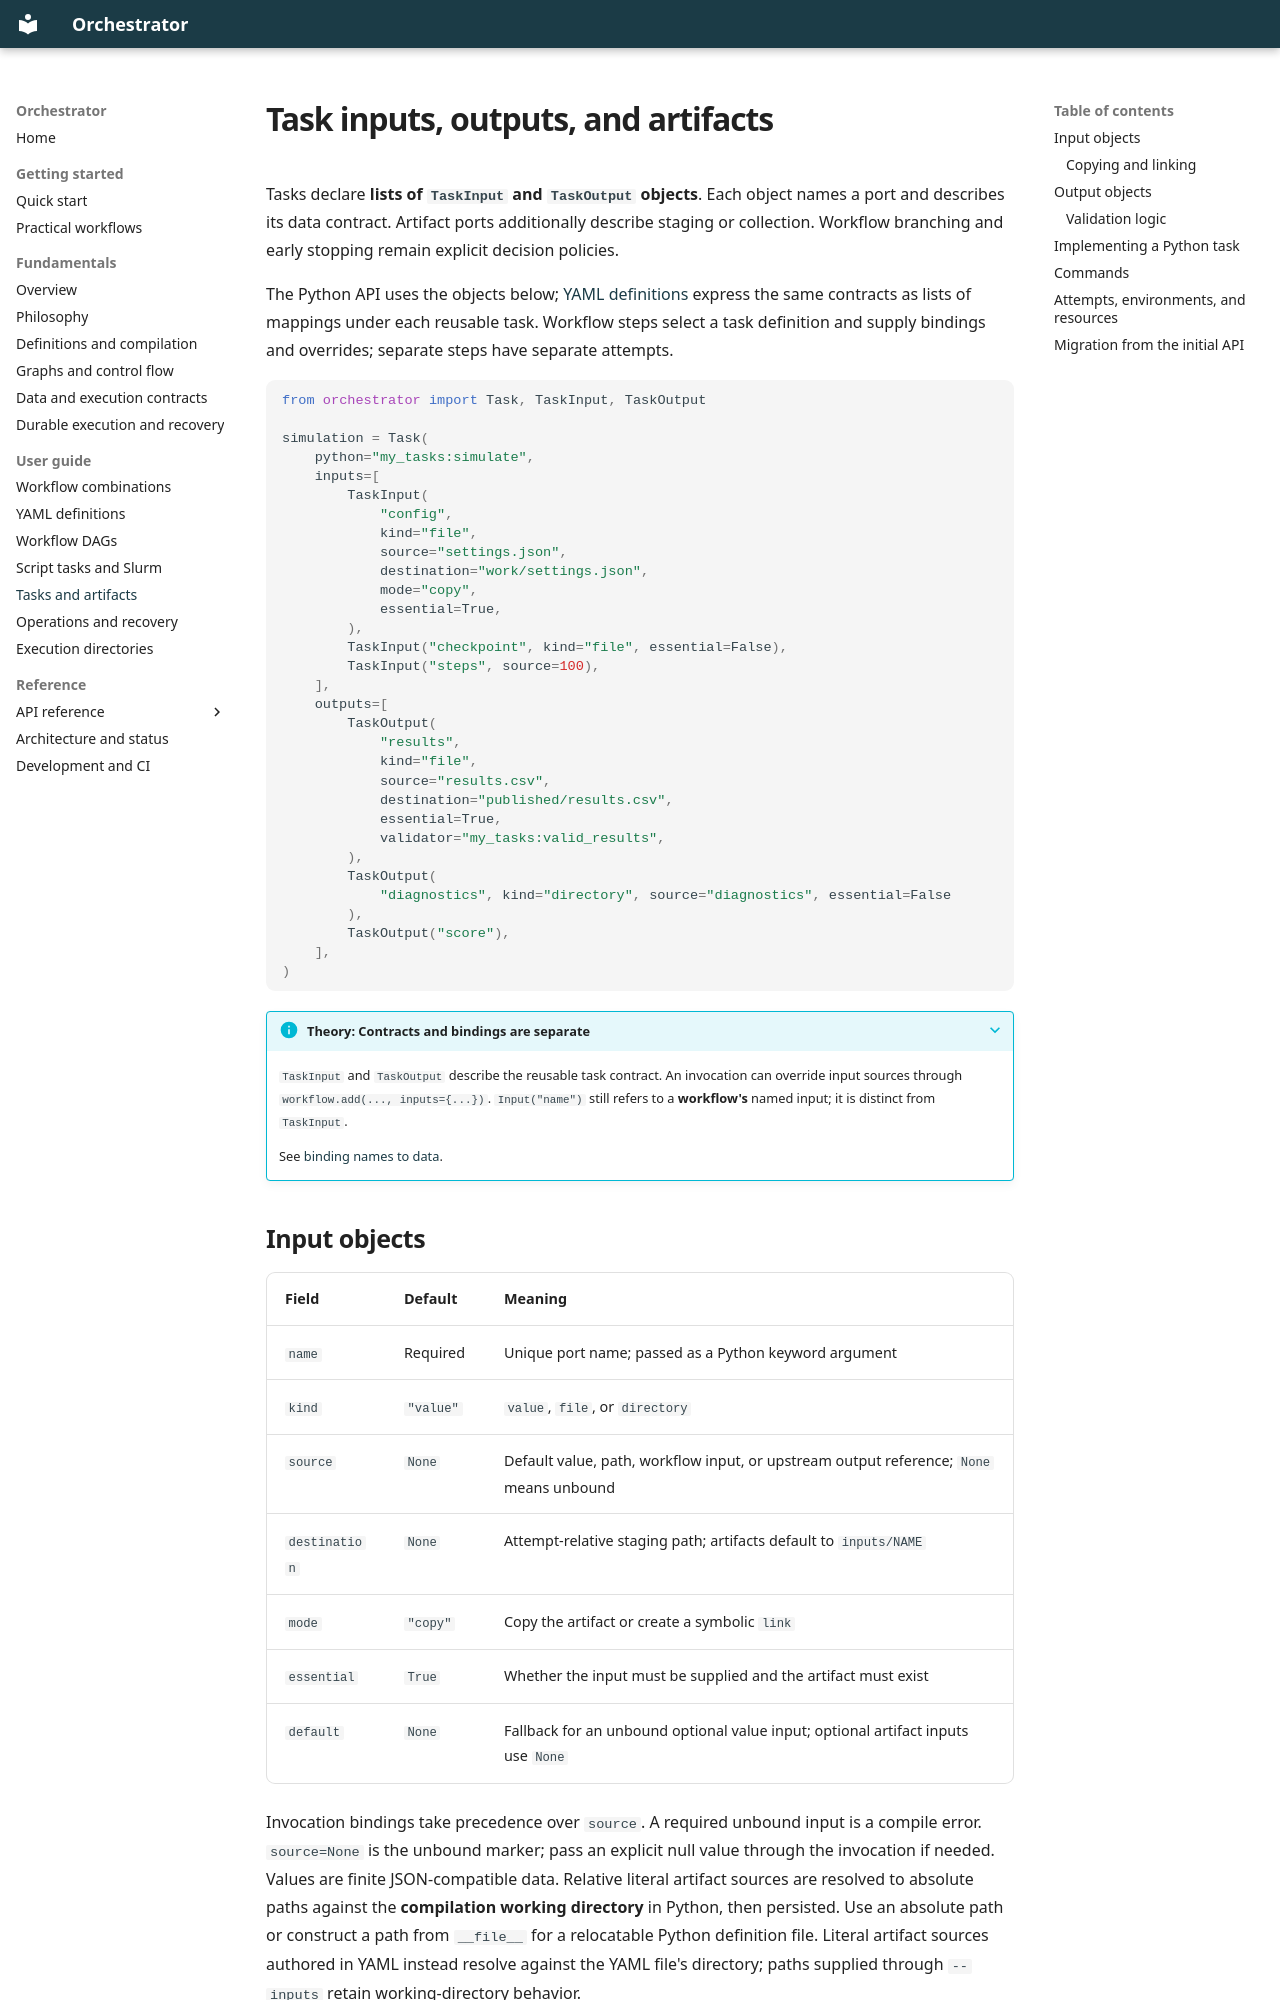

repository: ejb90/orchestrator · page: guide/tasks/index.html · generator: mkdocs

# Task inputs, outputs, and artifacts

Tasks declare **lists of `TaskInput` and `TaskOutput` objects**. Each object names a port
and describes its data contract. Artifact ports additionally describe staging or collection.
Workflow branching and early stopping remain explicit decision policies.

The Python API uses the objects below; [YAML definitions](yaml.md) express the same
contracts as lists of mappings under each reusable task. Workflow steps select a task
definition and supply bindings and overrides; separate steps have separate attempts.

```python
from orchestrator import Task, TaskInput, TaskOutput

simulation = Task(
    python="my_tasks:simulate",
    inputs=[
        TaskInput(
            "config",
            kind="file",
            source="settings.json",
            destination="work/settings.json",
            mode="copy",
            essential=True,
        ),
        TaskInput("checkpoint", kind="file", essential=False),
        TaskInput("steps", source=100),
    ],
    outputs=[
        TaskOutput(
            "results",
            kind="file",
            source="results.csv",
            destination="published/results.csv",
            essential=True,
            validator="my_tasks:valid_results",
        ),
        TaskOutput(
            "diagnostics", kind="directory", source="diagnostics", essential=False
        ),
        TaskOutput("score"),
    ],
)
```

??? info "Theory: Contracts and bindings are separate"
    `TaskInput` and `TaskOutput` describe the reusable task contract. An invocation can
    override input sources through `workflow.add(..., inputs={...})`. `Input("name")`
    still refers to a **workflow's** named input; it is distinct from `TaskInput`.

    See [binding names to data](../fundamentals/definitions.md#binding-connects-names-to-data).
